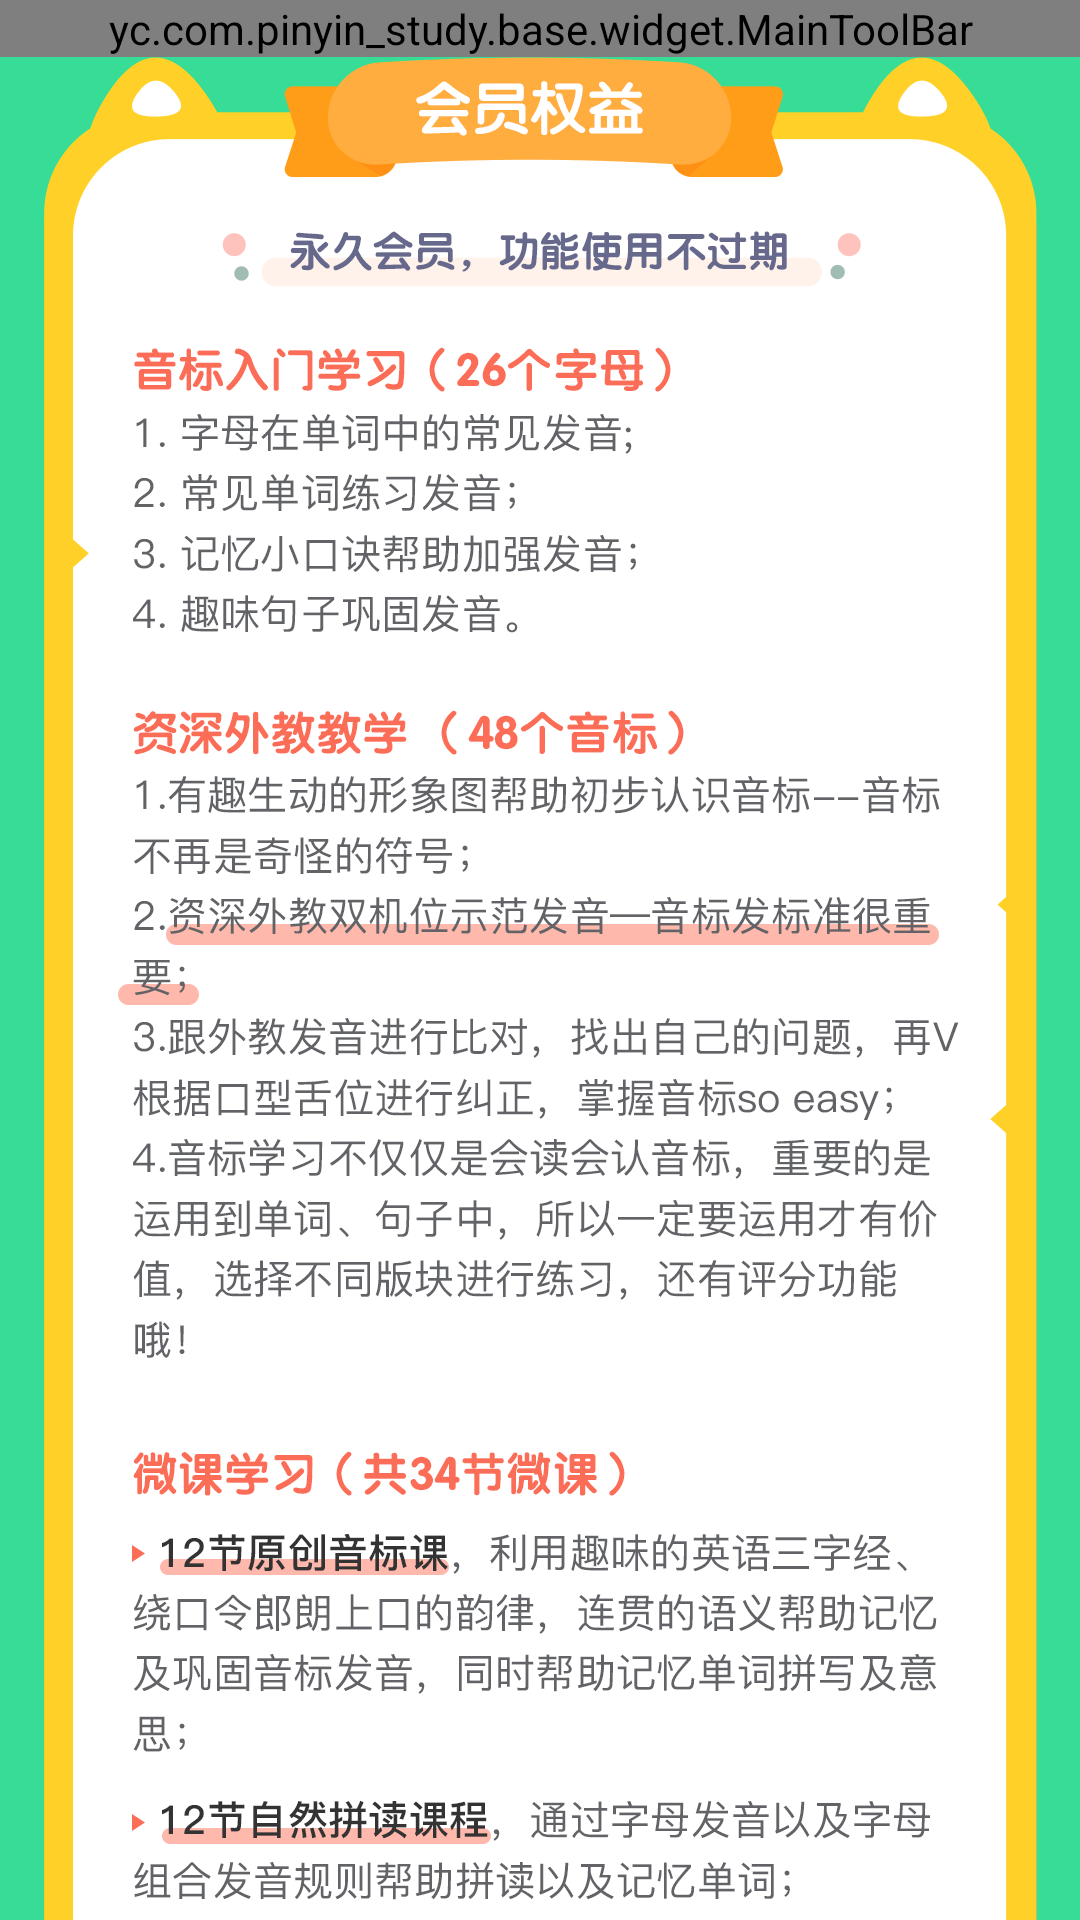

Reconstruct the res/layout file that produces this screen, plus the resources it refers to.
<!-- AndroidManifest.xml: application theme Theme.AppCompat.Light.NoActionBar -->
<!-- res/layout/activity_vip_equities.xml -->
<?xml version="1.0" encoding="utf-8"?>



<LinearLayout xmlns:android="http://schemas.android.com/apk/res/android"
    android:layout_width="match_parent"
    android:layout_height="match_parent"
    android:orientation="vertical">

    <yc.com.pinyin_study.base.widget.MainToolBar
        android:id="@+id/main_toolbar"
        android:layout_width="match_parent"
        android:layout_height="wrap_content" />

    <androidx.core.widget.NestedScrollView
        android:layout_width="match_parent"
        android:layout_height="match_parent">

        <LinearLayout
            android:layout_width="match_parent"
            android:layout_height="match_parent"
            android:background="@color/app_selected_color">

            <ImageView
                android:layout_width="match_parent"
                android:layout_height="wrap_content"
                android:layout_marginTop="@dimen/t15dp"
                android:src="@mipmap/vip_equities_introduce" />

        </LinearLayout>

    </androidx.core.widget.NestedScrollView>
</LinearLayout>
<!-- resources referenced by this layout -->
<resources>
  <color name="app_selected_color">#37DD96</color>
  <!-- mipmap vip_equities_introduce: png bitmap (mipmap-xxhdpi, 92028 bytes) -->
</resources>
